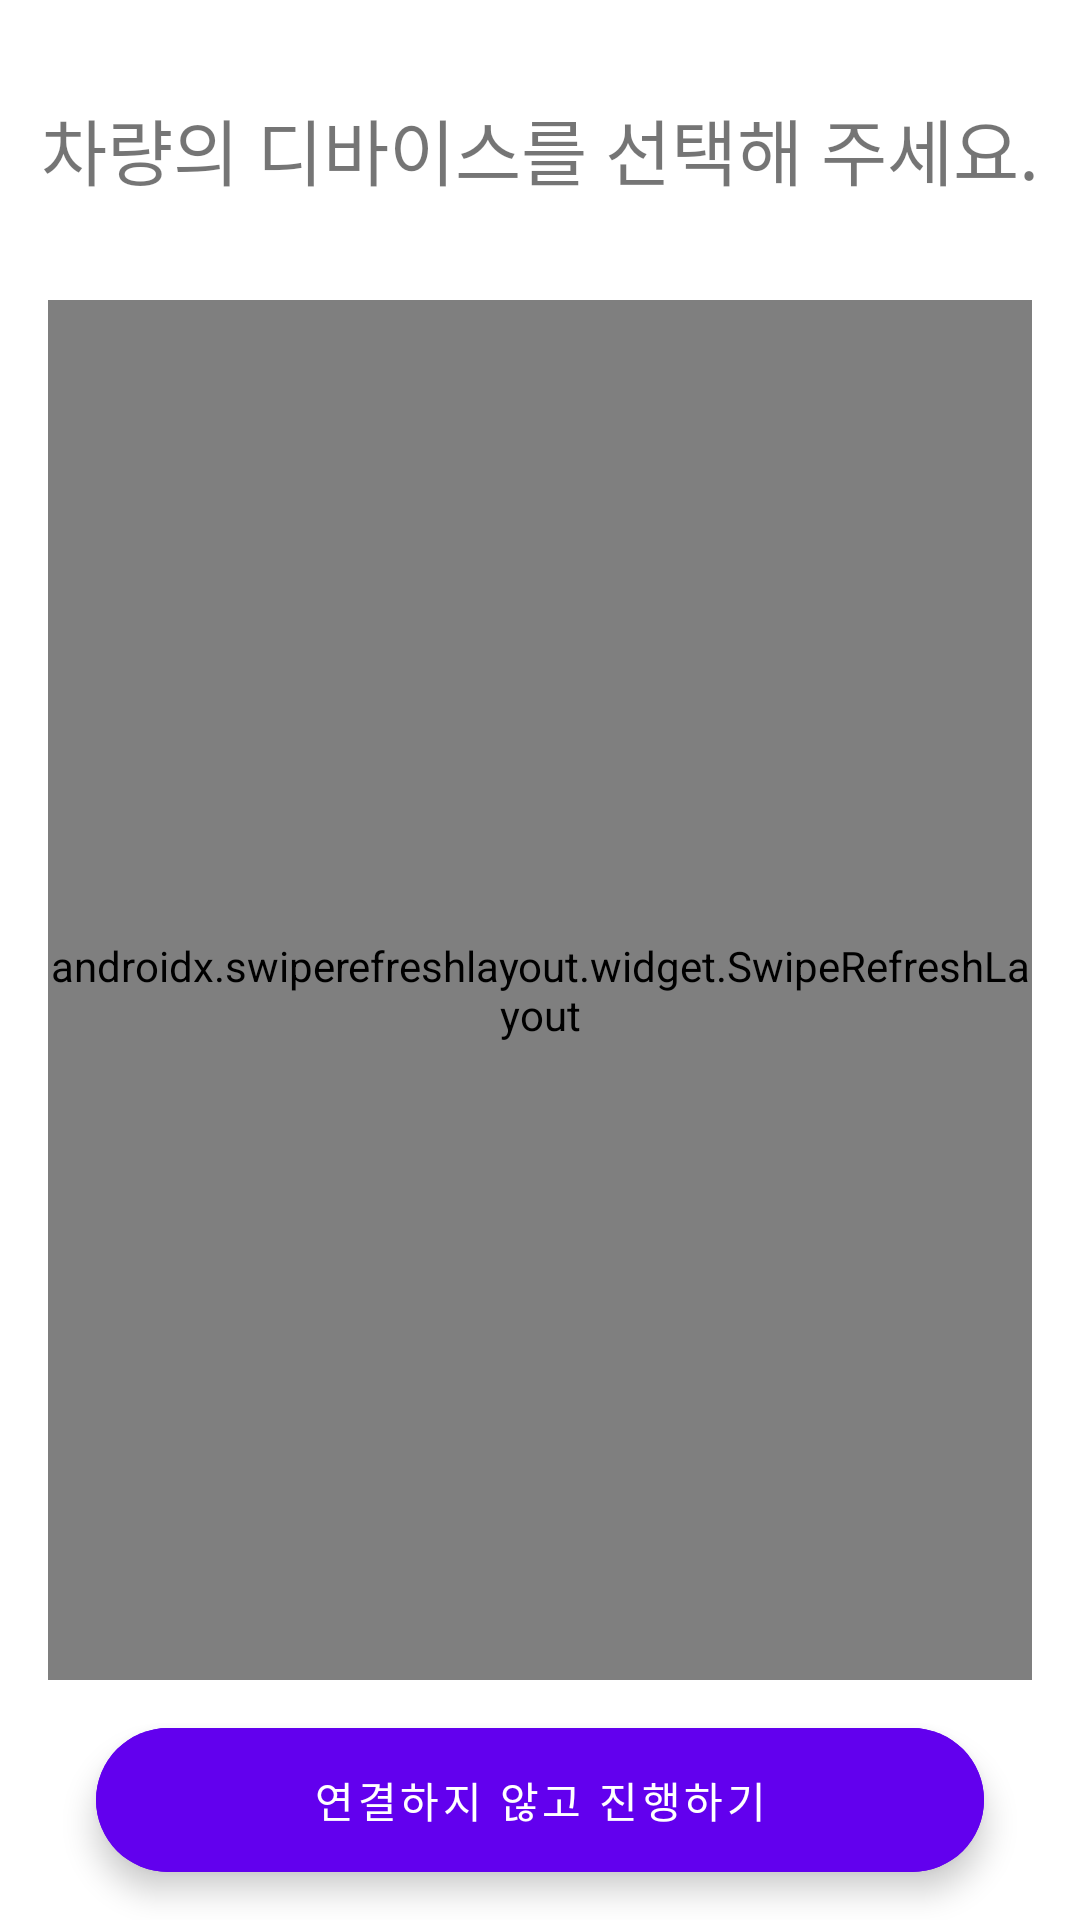

Produce the Android XML layout that renders to this screen, including the resource entries it uses.
<!-- AndroidManifest.xml: application theme Theme.Imhere_Driver -->
<!-- res/layout/fragment_list_car.xml -->
<?xml version="1.0" encoding="utf-8"?>
<FrameLayout xmlns:android="http://schemas.android.com/apk/res/android"
    xmlns:tools="http://schemas.android.com/tools"
    android:layout_width="match_parent"
    android:layout_height="match_parent"
    xmlns:app="http://schemas.android.com/apk/res-auto"
    tools:context=".ListCarFragment">
    <androidx.constraintlayout.widget.ConstraintLayout
        android:layout_width="match_parent"
        android:layout_height="match_parent"
        >

        <TextView
            android:id="@+id/textView3"
            android:layout_width="wrap_content"
            android:layout_height="wrap_content"
            android:layout_marginTop="32dp"
            android:textSize="24sp"
            android:text="차량의 디바이스를 선택해 주세요."
            app:layout_constraintEnd_toEndOf="parent"
            app:layout_constraintStart_toStartOf="parent"
            app:layout_constraintTop_toTopOf="parent" />

        <androidx.swiperefreshlayout.widget.SwipeRefreshLayout
            android:id="@+id/swipeCartLayout"
            android:layout_width="0dp"
            android:layout_height="0dp"
            android:layout_marginStart="16dp"
            android:layout_marginTop="16dp"
            android:layout_marginEnd="16dp"
            android:layout_marginBottom="16dp"
            app:layout_constraintBottom_toTopOf="@+id/extendedFloatingActionButton"
            app:layout_constraintEnd_toEndOf="parent"
            app:layout_constraintStart_toStartOf="parent"
            app:layout_constraintTop_toBottomOf="@+id/divider">

            <ListView
                android:id="@+id/cartListView"
                android:layout_width="match_parent"
                android:layout_height="match_parent" />
        </androidx.swiperefreshlayout.widget.SwipeRefreshLayout>

        <View
            android:id="@+id/divider"
            android:layout_width="0dp"
            android:layout_height="1dp"
            android:layout_marginStart="32dp"
            android:layout_marginTop="16dp"
            android:layout_marginEnd="32dp"
            android:background="#fff"
            app:layout_constraintEnd_toEndOf="parent"
            app:layout_constraintStart_toStartOf="parent"
            app:layout_constraintTop_toBottomOf="@+id/textView3" />

        <com.google.android.material.floatingactionbutton.ExtendedFloatingActionButton
            android:id="@+id/extendedFloatingActionButton"
            android:layout_width="0dp"
            android:layout_height="wrap_content"
            android:layout_marginStart="32dp"
            android:layout_marginEnd="32dp"
            android:layout_marginBottom="16dp"
            style="@style/Widget.MaterialComponents.ExtendedFloatingActionButton"
            android:text="연결하지 않고 진행하기"
            android:textAlignment="center"
            android:textColor="@color/white"
            android:backgroundTint="@color/purple_500"
            app:layout_constraintBottom_toBottomOf="parent"
            app:layout_constraintEnd_toEndOf="parent"
            app:layout_constraintStart_toStartOf="parent" />
    </androidx.constraintlayout.widget.ConstraintLayout>

</FrameLayout>
<!-- resources referenced by this layout -->
<resources>
  <style name="Theme.Imhere_Driver" parent="Theme.MaterialComponents.DayNight.NoActionBar">
          
          <item name="colorPrimary">@color/purple_500</item>
          <item name="colorPrimaryDark">@color/purple_700</item>
          <item name="colorOnPrimary">@color/white</item>
          
          <item name="colorSecondary">@color/teal_200</item>
          <item name="colorSecondaryVariant">@color/teal_700</item>
          <item name="colorOnSecondary">@color/black</item>
          
          <item name="android:statusBarColor" tools:targetApi="l">?attr/colorPrimaryVariant</item>
          
      </style>
  <!-- not gathered from this repository: default colours our renderer supplied (Android Studio template values) -->
  <color name="purple_500">#FF6200EE</color>
  <color name="purple_700">#FF3700B3</color>
  <color name="teal_200">#FF03DAC5</color>
  <color name="teal_700">#FF018786</color>
  <color name="black">#FF000000</color>
  <color name="white">#FFFFFFFF</color>
</resources>
